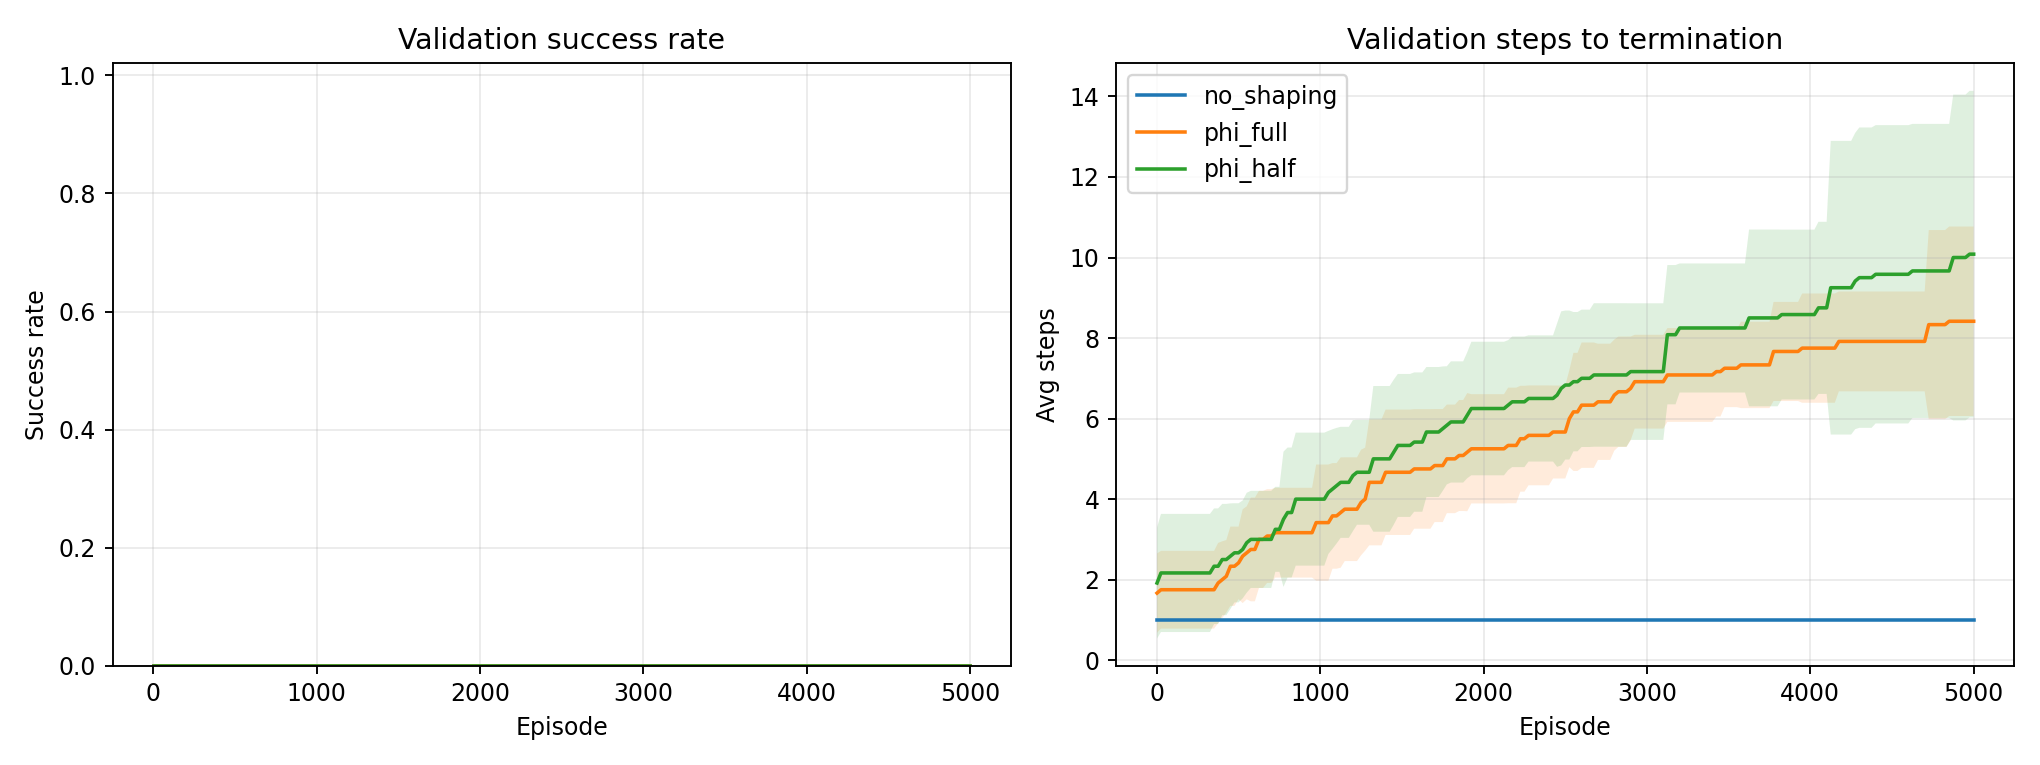

The table this chart was drawn from, first rows:
condition, episode, mean_success_rate, std_success_rate, mean_val_steps, std_val_steps
no_shaping, 1, 0.0, 0.0, 1.0, 0.0
no_shaping, 25, 0.0, 0.0, 1.0, 0.0
no_shaping, 50, 0.0, 0.0, 1.0, 0.0
no_shaping, 75, 0.0, 0.0, 1.0, 0.0
no_shaping, 100, 0.0, 0.0, 1.0, 0.0
no_shaping, 125, 0.0, 0.0, 1.0, 0.0
no_shaping, 150, 0.0, 0.0, 1.0, 0.0
no_shaping, 175, 0.0, 0.0, 1.0, 0.0
no_shaping, 200, 0.0, 0.0, 1.0, 0.0
no_shaping, 225, 0.0, 0.0, 1.0, 0.0
no_shaping, 250, 0.0, 0.0, 1.0, 0.0
no_shaping, 275, 0.0, 0.0, 1.0, 0.0
no_shaping, 300, 0.0, 0.0, 1.0, 0.0
no_shaping, 325, 0.0, 0.0, 1.0, 0.0
no_shaping, 350, 0.0, 0.0, 1.0, 0.0
no_shaping, 375, 0.0, 0.0, 1.0, 0.0
no_shaping, 400, 0.0, 0.0, 1.0, 0.0
no_shaping, 425, 0.0, 0.0, 1.0, 0.0
no_shaping, 450, 0.0, 0.0, 1.0, 0.0
no_shaping, 475, 0.0, 0.0, 1.0, 0.0
no_shaping, 500, 0.0, 0.0, 1.0, 0.0
no_shaping, 525, 0.0, 0.0, 1.0, 0.0
no_shaping, 550, 0.0, 0.0, 1.0, 0.0
no_shaping, 575, 0.0, 0.0, 1.0, 0.0
no_shaping, 600, 0.0, 0.0, 1.0, 0.0
no_shaping, 625, 0.0, 0.0, 1.0, 0.0
no_shaping, 650, 0.0, 0.0, 1.0, 0.0
no_shaping, 675, 0.0, 0.0, 1.0, 0.0
no_shaping, 700, 0.0, 0.0, 1.0, 0.0
no_shaping, 725, 0.0, 0.0, 1.0, 0.0
no_shaping, 750, 0.0, 0.0, 1.0, 0.0
no_shaping, 775, 0.0, 0.0, 1.0, 0.0
no_shaping, 800, 0.0, 0.0, 1.0, 0.0
no_shaping, 825, 0.0, 0.0, 1.0, 0.0
no_shaping, 850, 0.0, 0.0, 1.0, 0.0
no_shaping, 875, 0.0, 0.0, 1.0, 0.0
no_shaping, 900, 0.0, 0.0, 1.0, 0.0
no_shaping, 925, 0.0, 0.0, 1.0, 0.0
no_shaping, 950, 0.0, 0.0, 1.0, 0.0
no_shaping, 975, 0.0, 0.0, 1.0, 0.0
no_shaping, 1000, 0.0, 0.0, 1.0, 0.0
no_shaping, 1025, 0.0, 0.0, 1.0, 0.0
no_shaping, 1050, 0.0, 0.0, 1.0, 0.0
no_shaping, 1075, 0.0, 0.0, 1.0, 0.0
no_shaping, 1100, 0.0, 0.0, 1.0, 0.0
no_shaping, 1125, 0.0, 0.0, 1.0, 0.0
no_shaping, 1150, 0.0, 0.0, 1.0, 0.0
no_shaping, 1175, 0.0, 0.0, 1.0, 0.0
no_shaping, 1200, 0.0, 0.0, 1.0, 0.0
no_shaping, 1225, 0.0, 0.0, 1.0, 0.0
no_shaping, 1250, 0.0, 0.0, 1.0, 0.0
no_shaping, 1275, 0.0, 0.0, 1.0, 0.0
no_shaping, 1300, 0.0, 0.0, 1.0, 0.0
no_shaping, 1325, 0.0, 0.0, 1.0, 0.0
no_shaping, 1350, 0.0, 0.0, 1.0, 0.0
no_shaping, 1375, 0.0, 0.0, 1.0, 0.0
no_shaping, 1400, 0.0, 0.0, 1.0, 0.0
no_shaping, 1425, 0.0, 0.0, 1.0, 0.0
no_shaping, 1450, 0.0, 0.0, 1.0, 0.0
no_shaping, 1475, 0.0, 0.0, 1.0, 0.0
... 543 more rows
